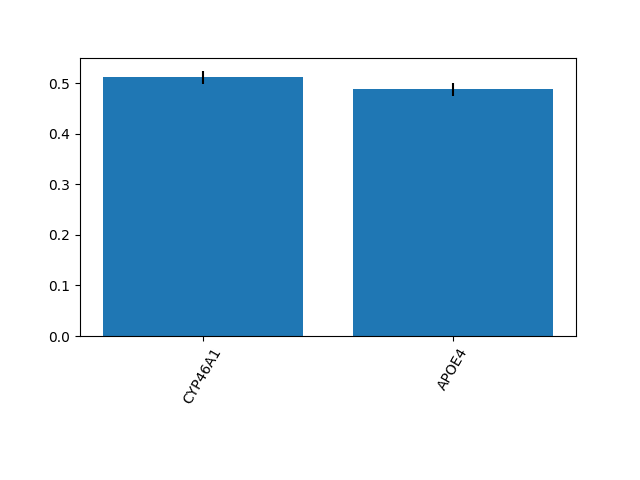

Data behind this chart, as committed beside it:
0.5115201429628605, 0.48847985703713953
0.013, 0.013
